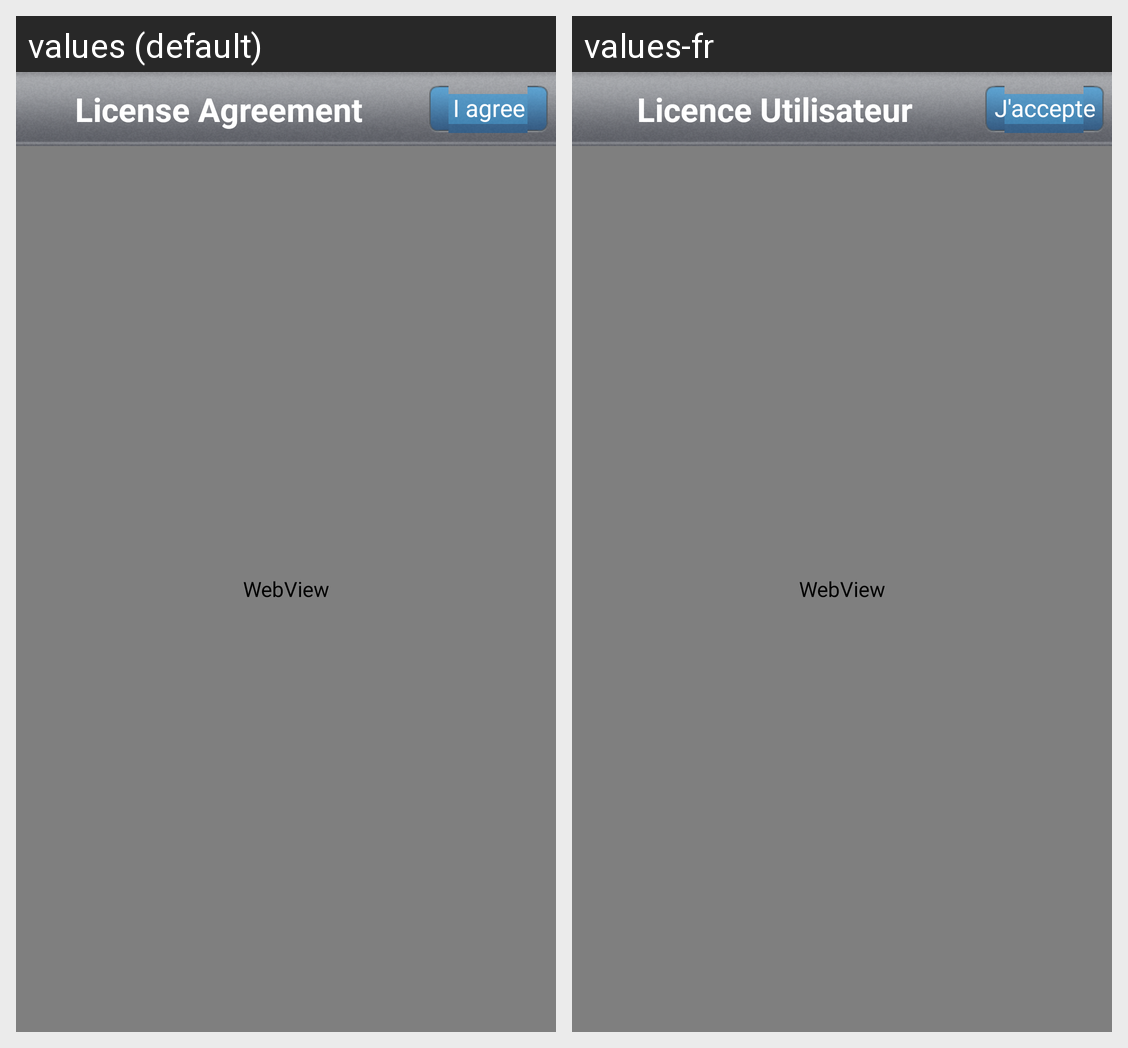

The same Android screen rendered under two of its app's locales, left to right. List the strings drawn on it with the default value and each locale's translation.
Android screen res/layout/license_agreement.xml rendered under 2 locales, left to right: values (default), values-fr. Device: Nexus 5 (rendered at 1080×1920; each locale shown at half size, 540×960, under a caption strip naming it); theme Theme.Yeno.
Strings drawn on this screen, with the default value and each locale's value (text and hints the layout hard-codes, and strings that could not be matched under every locale, appear in the picture but are not listed):

license_agreement
  values: License Agreement
  values-fr: Licence Utilisateur

i_agree_label
  values: I agree
  values-fr: J'accepte
